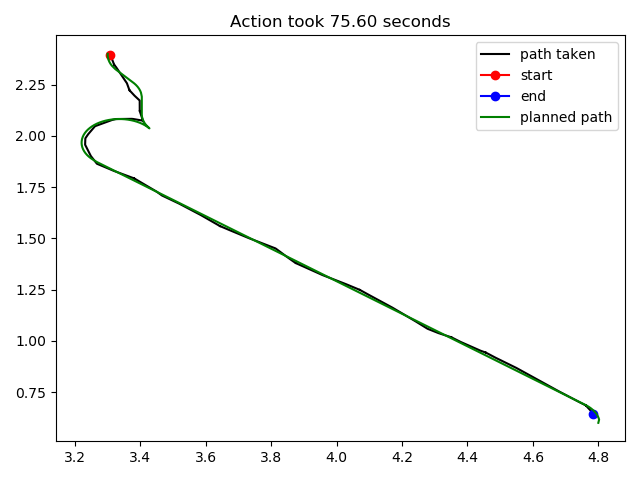

Values plotted in this chart, from the file beside it:
3.307143, 2.392203
3.307, 2.392
3.308, 2.394
3.308, 2.396
3.308, 2.397
3.308, 2.397
3.309, 2.393
3.32, 2.345
3.32, 2.346
3.32, 2.346
3.325, 2.336
3.359, 2.256
3.367, 2.222
3.367, 2.222
3.366, 2.223
3.366, 2.223
3.382, 2.195
3.397, 2.173
3.398, 2.172
3.398, 2.172
3.398, 2.171
3.398, 2.121
3.398, 2.122
3.398, 2.121
3.399, 2.115
3.409, 2.07
3.409, 2.069
3.408, 2.07
3.407, 2.073
3.406, 2.073
3.406, 2.074
3.405, 2.074
3.405, 2.075
3.403, 2.075
3.402, 2.075
3.377, 2.082
3.376, 2.082
3.374, 2.083
3.372, 2.083
3.328, 2.082
3.325, 2.082
3.324, 2.081
3.324, 2.081
3.314, 2.077
3.262, 2.047
3.262, 2.047
3.262, 2.047
3.26, 2.045
3.24, 2.007
3.232, 1.988
3.232, 1.988
3.232, 1.987
3.232, 1.981
3.231, 1.957
3.231, 1.956
3.231, 1.956
3.249, 1.901
3.267, 1.864
3.267, 1.864
3.268, 1.863
3.268, 1.863
... 55 more rows
